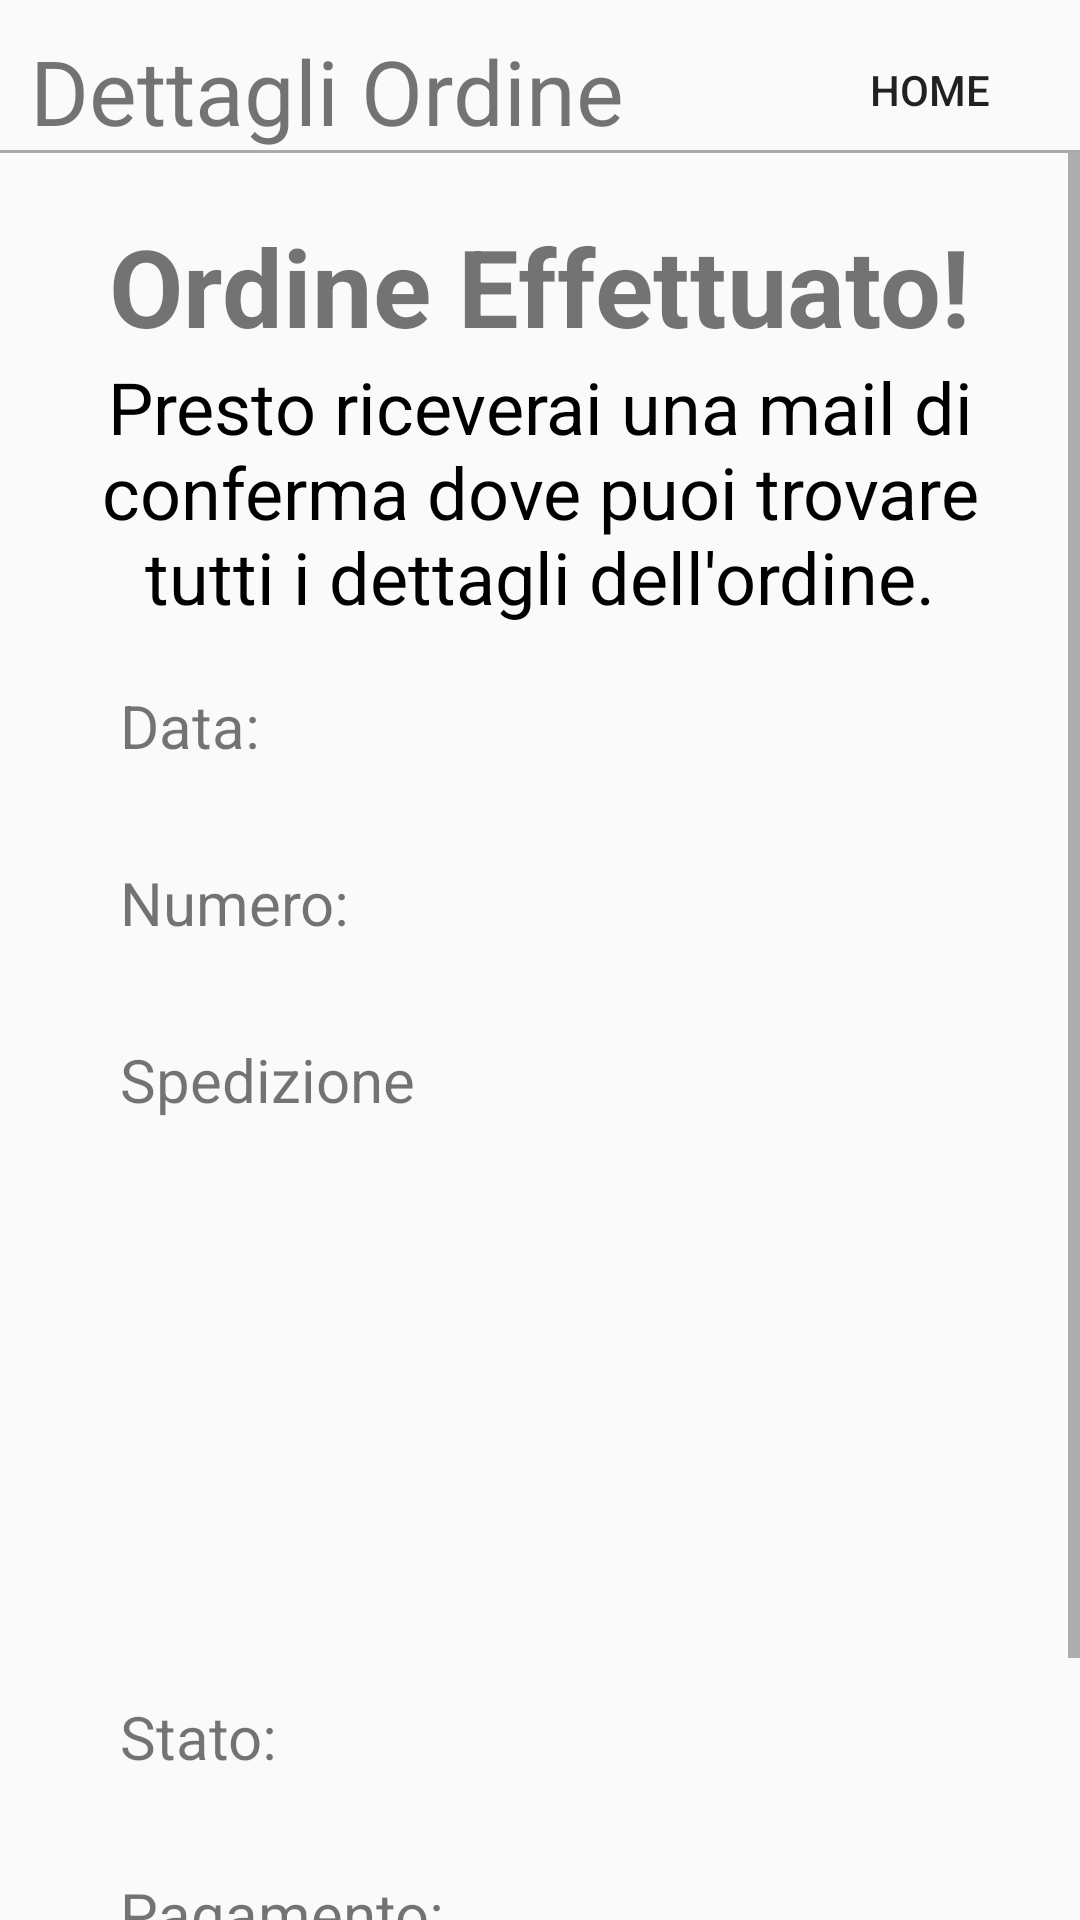

Reconstruct the res/layout file that produces this screen, plus the resources it refers to.
<!-- AndroidManifest.xml: application theme AppTheme -->
<!-- res/layout/order_details.xml -->
<?xml version="1.0" encoding="utf-8"?>
<androidx.constraintlayout.widget.ConstraintLayout
    xmlns:android="http://schemas.android.com/apk/res/android"
    xmlns:app="http://schemas.android.com/apk/res-auto"
    android:layout_width="match_parent"
    android:layout_height="match_parent">

    <TextView
        android:id="@+id/SectionTextViewOrderDetails"
        android:layout_width="wrap_content"
        android:layout_height="40dp"
        android:layout_marginLeft="10dp"
        android:layout_marginTop="10dp"
        android:text="Dettagli Ordine"
        android:textSize="30sp"
        app:layout_constraintLeft_toLeftOf="parent"
        app:layout_constraintTop_toTopOf="parent" />

    <Button
        android:id="@+id/HomeButtonOrderDetails"
        android:layout_width="80dp"
        android:layout_height="40dp"
        android:layout_marginTop="10dp"
        android:layout_marginEnd="10dp"
        android:background="@android:color/transparent"
        android:text="Home"
        app:layout_constraintEnd_toEndOf="parent"
        app:layout_constraintTop_toTopOf="parent" />

    <View
        android:id="@+id/TopDividerOrderDetails"
        android:layout_width="match_parent"
        android:layout_height="1dp"
        android:layout_marginTop="50dp"
        android:background="@android:color/darker_gray"
        app:layout_constraintEnd_toEndOf="parent"
        app:layout_constraintStart_toStartOf="parent"
        app:layout_constraintTop_toTopOf="parent" />

    <ScrollView
        android:id="@+id/ScrollViewOrderDetails"
        android:layout_width="0dp"
        android:layout_height="0dp"
        app:layout_constraintBottom_toBottomOf="parent"
        app:layout_constraintEnd_toEndOf="parent"
        app:layout_constraintStart_toStartOf="parent"
        app:layout_constraintTop_toBottomOf="@+id/TopDividerOrderDetails">


        <LinearLayout
            android:id="@+id/LinearLayoutOrderDetails"
            android:layout_width="match_parent"
            android:layout_height="match_parent"
            android:orientation="vertical">

            <TextView
                android:id="@+id/InfoTextViewOrderDetails"
                android:layout_width="wrap_content"
                android:layout_height="wrap_content"
                android:layout_gravity="center_horizontal"
                android:layout_marginTop="20dp"
                android:text="Ordine Effettuato!"
                android:textSize="36sp"
                android:textStyle="bold" />

            <TextView
                android:id="@+id/MessageTextViewOrderDetails"
                android:layout_width="wrap_content"
                android:layout_height="wrap_content"
                android:layout_gravity="center_horizontal"
                android:layout_marginStart="20dp"
                android:layout_marginEnd="20dp"
                android:layout_marginBottom="20dp"
                android:text="Presto riceverai una mail di conferma dove puoi trovare tutti i dettagli dell'ordine."
                android:textAlignment="center"
                android:textColor="@android:color/black"
                android:textSize="24sp" />

            <TextView
                android:id="@+id/DataTextViewOrderDetails"
                android:layout_width="wrap_content"
                android:layout_height="wrap_content"
                android:layout_marginStart="40dp"
                android:text="Data:"
                android:textSize="20sp" />

            <TextView
                android:id="@+id/DataOrderDetails"
                android:layout_width="wrap_content"
                android:layout_height="wrap_content"
                android:layout_marginStart="40dp"
                android:layout_marginBottom="5dp"
                android:text=""
                android:textSize="20sp"
                android:textStyle="italic" />

            <TextView
                android:id="@+id/NumberTextViewOrderDetails"
                android:layout_width="wrap_content"
                android:layout_height="wrap_content"
                android:layout_marginStart="40dp"
                android:text="Numero:"
                android:textSize="20sp" />

            <TextView
                android:id="@+id/NumberOrderDetails"
                android:layout_width="wrap_content"
                android:layout_height="wrap_content"
                android:layout_marginStart="40dp"
                android:layout_marginBottom="5dp"
                android:text=""
                android:textSize="20sp"
                android:textStyle="italic" />

            <TextView
                android:id="@+id/ShippingTextViewOrderDetails"
                android:layout_width="wrap_content"
                android:layout_height="wrap_content"
                android:layout_marginStart="40dp"
                android:text="Spedizione"
                android:textSize="20sp" />

            <TextView
                android:id="@+id/ShippingNationTextViewData"
                android:layout_width="wrap_content"
                android:layout_height="wrap_content"
                android:layout_marginStart="40dp"
                android:layout_marginBottom="5dp"
                android:text=""
                android:textSize="20sp"
                android:textStyle="italic" />

            <TextView
                android:id="@+id/ShippingRegionTextViewData"
                android:layout_width="wrap_content"
                android:layout_height="wrap_content"
                android:layout_marginStart="40dp"
                android:layout_marginBottom="5dp"
                android:text=""
                android:textSize="20sp"
                android:textStyle="italic" />

            <TextView
                android:id="@+id/ShippingProvinceTextViewData"
                android:layout_width="wrap_content"
                android:layout_height="wrap_content"
                android:layout_marginStart="40dp"
                android:layout_marginBottom="5dp"
                android:text=""
                android:textSize="20sp"
                android:textStyle="italic" />

            <TextView
                android:id="@+id/ShippingCityTextViewData"
                android:layout_width="wrap_content"
                android:layout_height="wrap_content"
                android:layout_marginStart="40dp"
                android:layout_marginBottom="5dp"
                android:text=""
                android:textSize="20sp"
                android:textStyle="italic" />

            <TextView
                android:id="@+id/ShippingAddressTextViewData"
                android:layout_width="wrap_content"
                android:layout_height="wrap_content"
                android:layout_marginStart="40dp"
                android:layout_marginBottom="5dp"
                android:text=""
                android:textSize="20sp"
                android:textStyle="italic" />

            <TextView
                android:id="@+id/ShippingCAPTextViewData"
                android:layout_width="wrap_content"
                android:layout_height="wrap_content"
                android:layout_marginStart="40dp"
                android:layout_marginBottom="5dp"
                android:text=""
                android:textSize="20sp"
                android:textStyle="italic" />

            <TextView
                android:id="@+id/StateTextViewOrderDetails"
                android:layout_width="wrap_content"
                android:layout_height="wrap_content"
                android:layout_marginStart="40dp"
                android:text="Stato:"
                android:textSize="20sp" />

            <TextView
                android:id="@+id/StateOrderDetails"
                android:layout_width="wrap_content"
                android:layout_height="wrap_content"
                android:layout_marginStart="40dp"
                android:layout_marginBottom="5dp"
                android:text=""
                android:textSize="20sp"
                android:textStyle="italic" />

            <TextView
                android:id="@+id/PaymentTextViewOrderDetails"
                android:layout_width="wrap_content"
                android:layout_height="wrap_content"
                android:layout_marginStart="40dp"
                android:text="Pagamento:"
                android:textSize="20sp" />

            <TextView
                android:id="@+id/EmailOrderDetails"
                android:layout_width="wrap_content"
                android:layout_height="wrap_content"
                android:layout_marginStart="40dp"
                android:layout_marginBottom="5dp"
                android:text=""
                android:textSize="20sp"
                android:textStyle="italic" />

            <TextView
                android:id="@+id/OrderSummaryTextViewOrderDetails"
                android:layout_width="wrap_content"
                android:layout_height="wrap_content"
                android:layout_marginStart="40dp"
                android:text="Euro:"
                android:textSize="20sp" />

            <TextView
                android:id="@+id/AmountOrderDetails"
                android:layout_width="wrap_content"
                android:layout_height="wrap_content"
                android:layout_marginStart="40dp"
                android:layout_marginBottom="5dp"
                android:text=""
                android:textSize="20sp"
                android:textStyle="italic" />

        </LinearLayout>

    </ScrollView>

</androidx.constraintlayout.widget.ConstraintLayout>
<!-- resources referenced by this layout -->
<resources>
  <style name="AppTheme" parent="Theme.AppCompat.Light.NoActionBar">
          
          <item name="colorPrimary">@color/colorPrimary</item>
          <item name="colorPrimaryDark">@color/colorPrimaryDark</item>
          <item name="colorAccent">@color/colorAccent</item>
      </style>
  <!-- not gathered from this repository: default colours our renderer supplied (Android Studio template values) -->
  <color name="colorPrimary">#FF6200EE</color>
  <color name="colorPrimaryDark">#FF3700B3</color>
  <color name="colorAccent">#FF03DAC5</color>
</resources>
